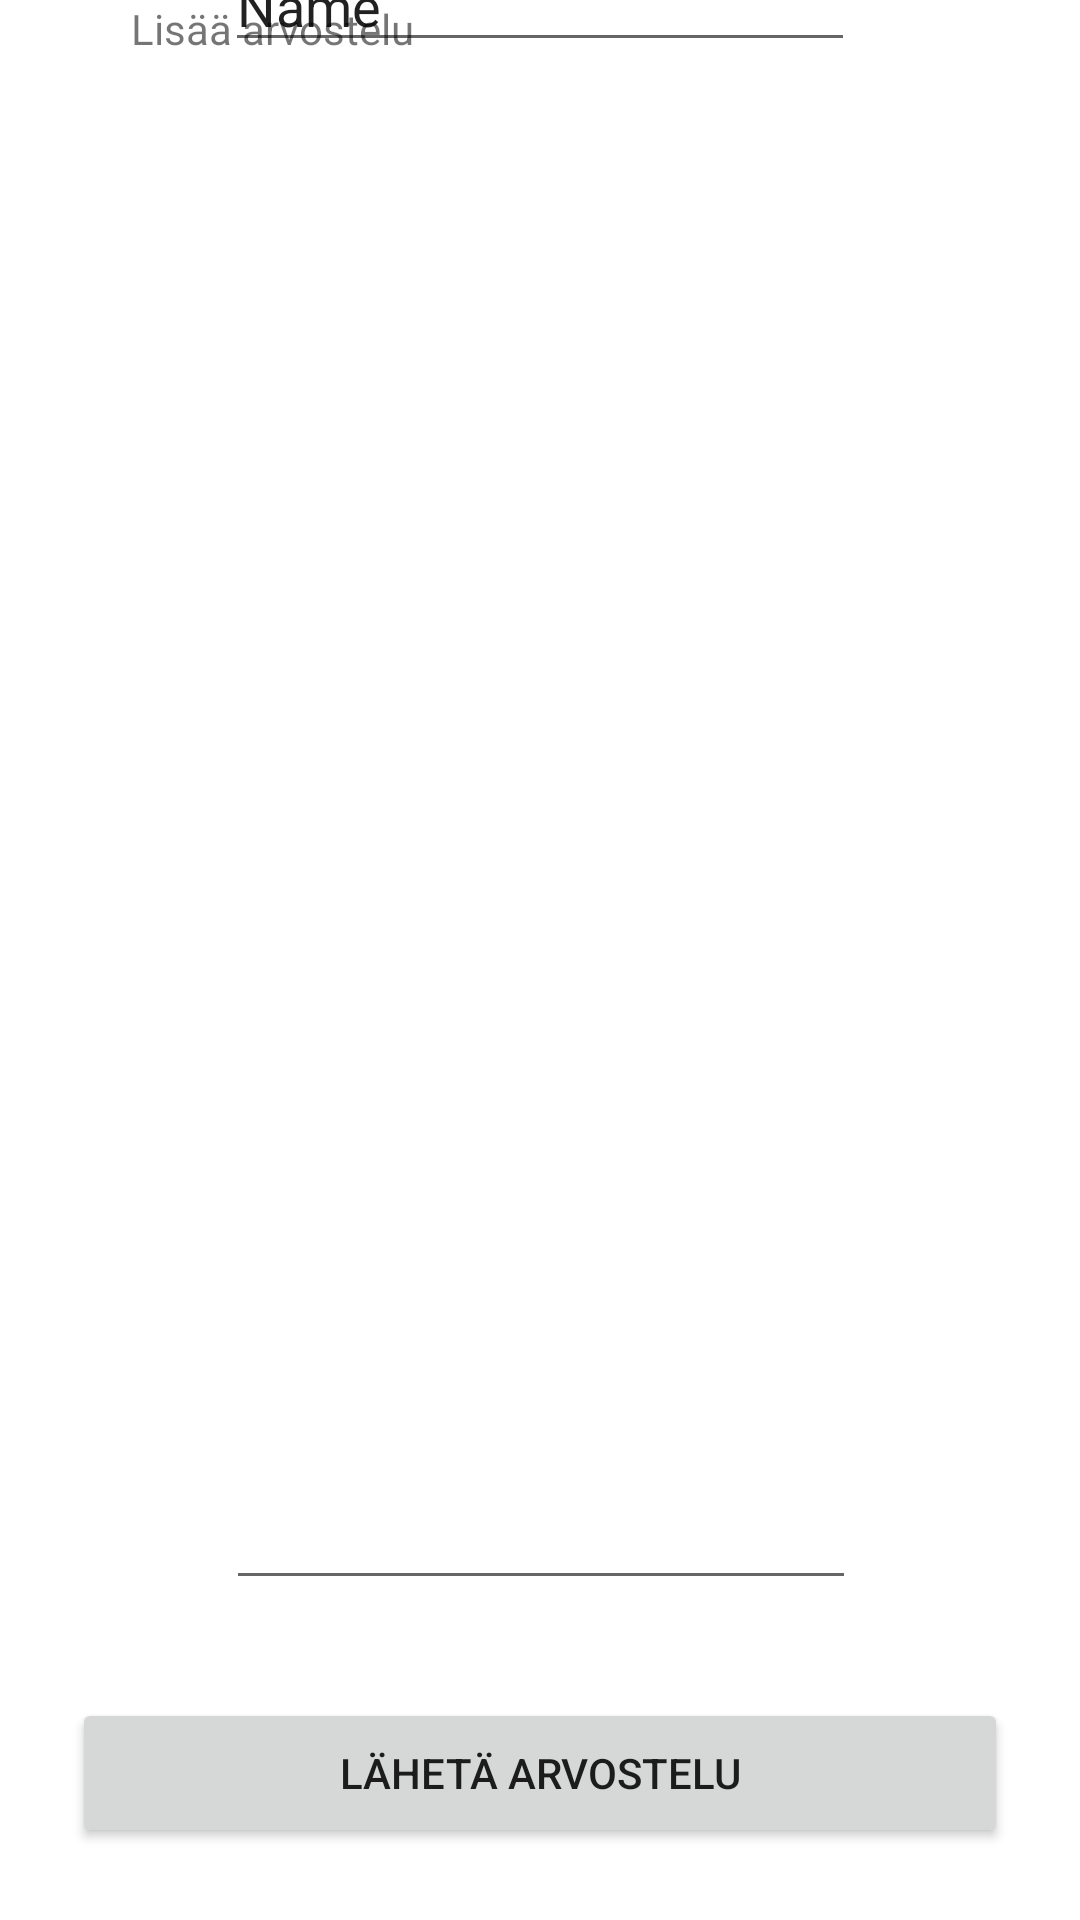

The Android layout XML behind this screen, and the referenced resources:
<!-- AndroidManifest.xml: application theme Theme.MobiiliohjelmointiProjekti -->
<!-- res/layout/fragment_lisaa_arvostelu.xml -->
<?xml version="1.0" encoding="utf-8"?>
<FrameLayout xmlns:android="http://schemas.android.com/apk/res/android"
    xmlns:app="http://schemas.android.com/apk/res-auto"
    xmlns:tools="http://schemas.android.com/tools"
    android:layout_width="match_parent"
    android:layout_height="match_parent"
    tools:context=".LisaaArvostelu">

    <androidx.constraintlayout.widget.ConstraintLayout
        android:layout_width="match_parent"
        android:layout_height="match_parent">

        <Button
            android:id="@+id/btnLahetaArvostelu"
            android:layout_width="0dp"
            android:layout_height="50dp"
            android:layout_marginStart="24dp"
            android:layout_marginEnd="24dp"
            android:layout_marginBottom="24dp"
            android:text="Lähetä arvostelu"
            app:layout_constraintBottom_toBottomOf="parent"
            app:layout_constraintEnd_toEndOf="parent"
            app:layout_constraintStart_toStartOf="parent" />

        <EditText
            android:id="@+id/addArvosteluHeader"
            android:layout_width="wrap_content"
            android:layout_height="wrap_content"
            android:ems="10"
            android:inputType="textPersonName"
            android:text="Name"
            app:layout_constraintBottom_toTopOf="@+id/addArvostelu"
            app:layout_constraintEnd_toEndOf="parent"
            app:layout_constraintStart_toStartOf="parent"
            app:layout_constraintTop_toTopOf="parent" />

        <TextView
            android:id="@+id/addArvostelu"
            android:layout_width="272dp"
            android:layout_height="453dp"
            android:text="Lisää arvostelu"
            app:layout_constraintEnd_toEndOf="parent"
            app:layout_constraintHorizontal_bias="0.496"
            app:layout_constraintStart_toStartOf="parent"
            tools:layout_editor_absoluteY="75dp" />

        <EditText
            android:id="@+id/addArvosana"
            android:layout_width="wrap_content"
            android:layout_height="wrap_content"
            android:layout_marginBottom="28dp"
            android:ems="10"
            android:inputType="number"
            app:layout_constraintBottom_toTopOf="@+id/btnLahetaArvostelu"
            app:layout_constraintEnd_toEndOf="parent"
            app:layout_constraintHorizontal_bias="0.502"
            app:layout_constraintStart_toStartOf="parent"
            app:layout_constraintTop_toBottomOf="@+id/addArvostelu"
            app:layout_constraintVertical_bias="0.894" />


    </androidx.constraintlayout.widget.ConstraintLayout>
</FrameLayout>
<!-- resources referenced by this layout -->
<resources>
  <style name="Theme.MobiiliohjelmointiProjekti" parent="Theme.MaterialComponents.DayNight.DarkActionBar">
      
      <item name="colorPrimary">@color/green</item>
      <item name="colorPrimaryVariant">@color/green_dark</item>
      <item name="colorOnPrimary">@color/white</item>
      
      <item name="colorSecondary">@color/blue</item>
      <item name="colorSecondaryVariant">@color/blue_dark</item>
      <item name="colorOnSecondary">@color/black</item>
      
      <item name="android:statusBarColor" tools:targetApi="l">?attr/colorPrimaryVariant</item>
      
  </style>
  <color name="green">#1B5E20</color>
  <color name="green_dark">#003300</color>
  <color name="white">#FFFFFFFF</color>
  <color name="blue">#0288D1</color>
  <color name="blue_dark">#005B9F</color>
  <color name="black">#FF000000</color>
</resources>
